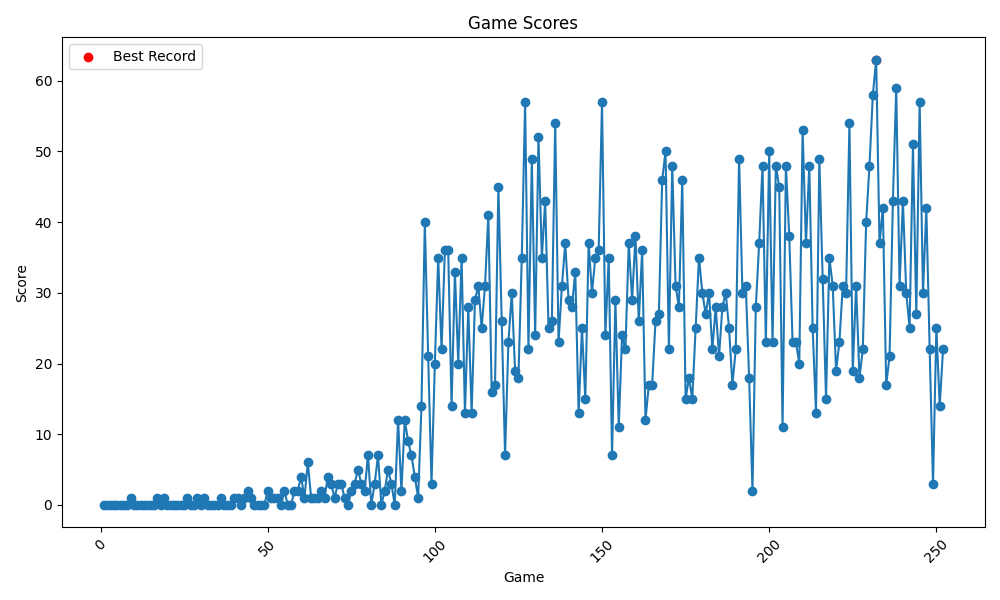

The file beside this chart, header and first rows:
Game, Score, Record
1, 0, 0
2, 0, 0
3, 0, 0
4, 0, 0
5, 0, 0
6, 0, 0
7, 0, 0
8, 0, 0
9, 1, 1
10, 0, 1
11, 0, 1
12, 0, 1
13, 0, 1
14, 0, 1
15, 0, 1
16, 0, 1
17, 1, 1
18, 0, 1
19, 1, 1
20, 0, 1
21, 0, 1
22, 0, 1
23, 0, 1
24, 0, 1
25, 0, 1
26, 1, 1
27, 0, 1
28, 0, 1
29, 1, 1
30, 0, 1
31, 1, 1
32, 0, 1
33, 0, 1
34, 0, 1
35, 0, 1
36, 1, 1
37, 0, 1
38, 0, 1
39, 0, 1
40, 1, 1
41, 1, 1
42, 0, 1
43, 1, 1
44, 2, 2
45, 1, 2
46, 0, 2
47, 0, 2
48, 0, 2
49, 0, 2
50, 2, 2
51, 1, 2
52, 1, 2
53, 1, 2
54, 0, 2
55, 2, 2
56, 0, 2
57, 0, 2
58, 2, 2
59, 2, 2
60, 4, 4
... 192 more rows
